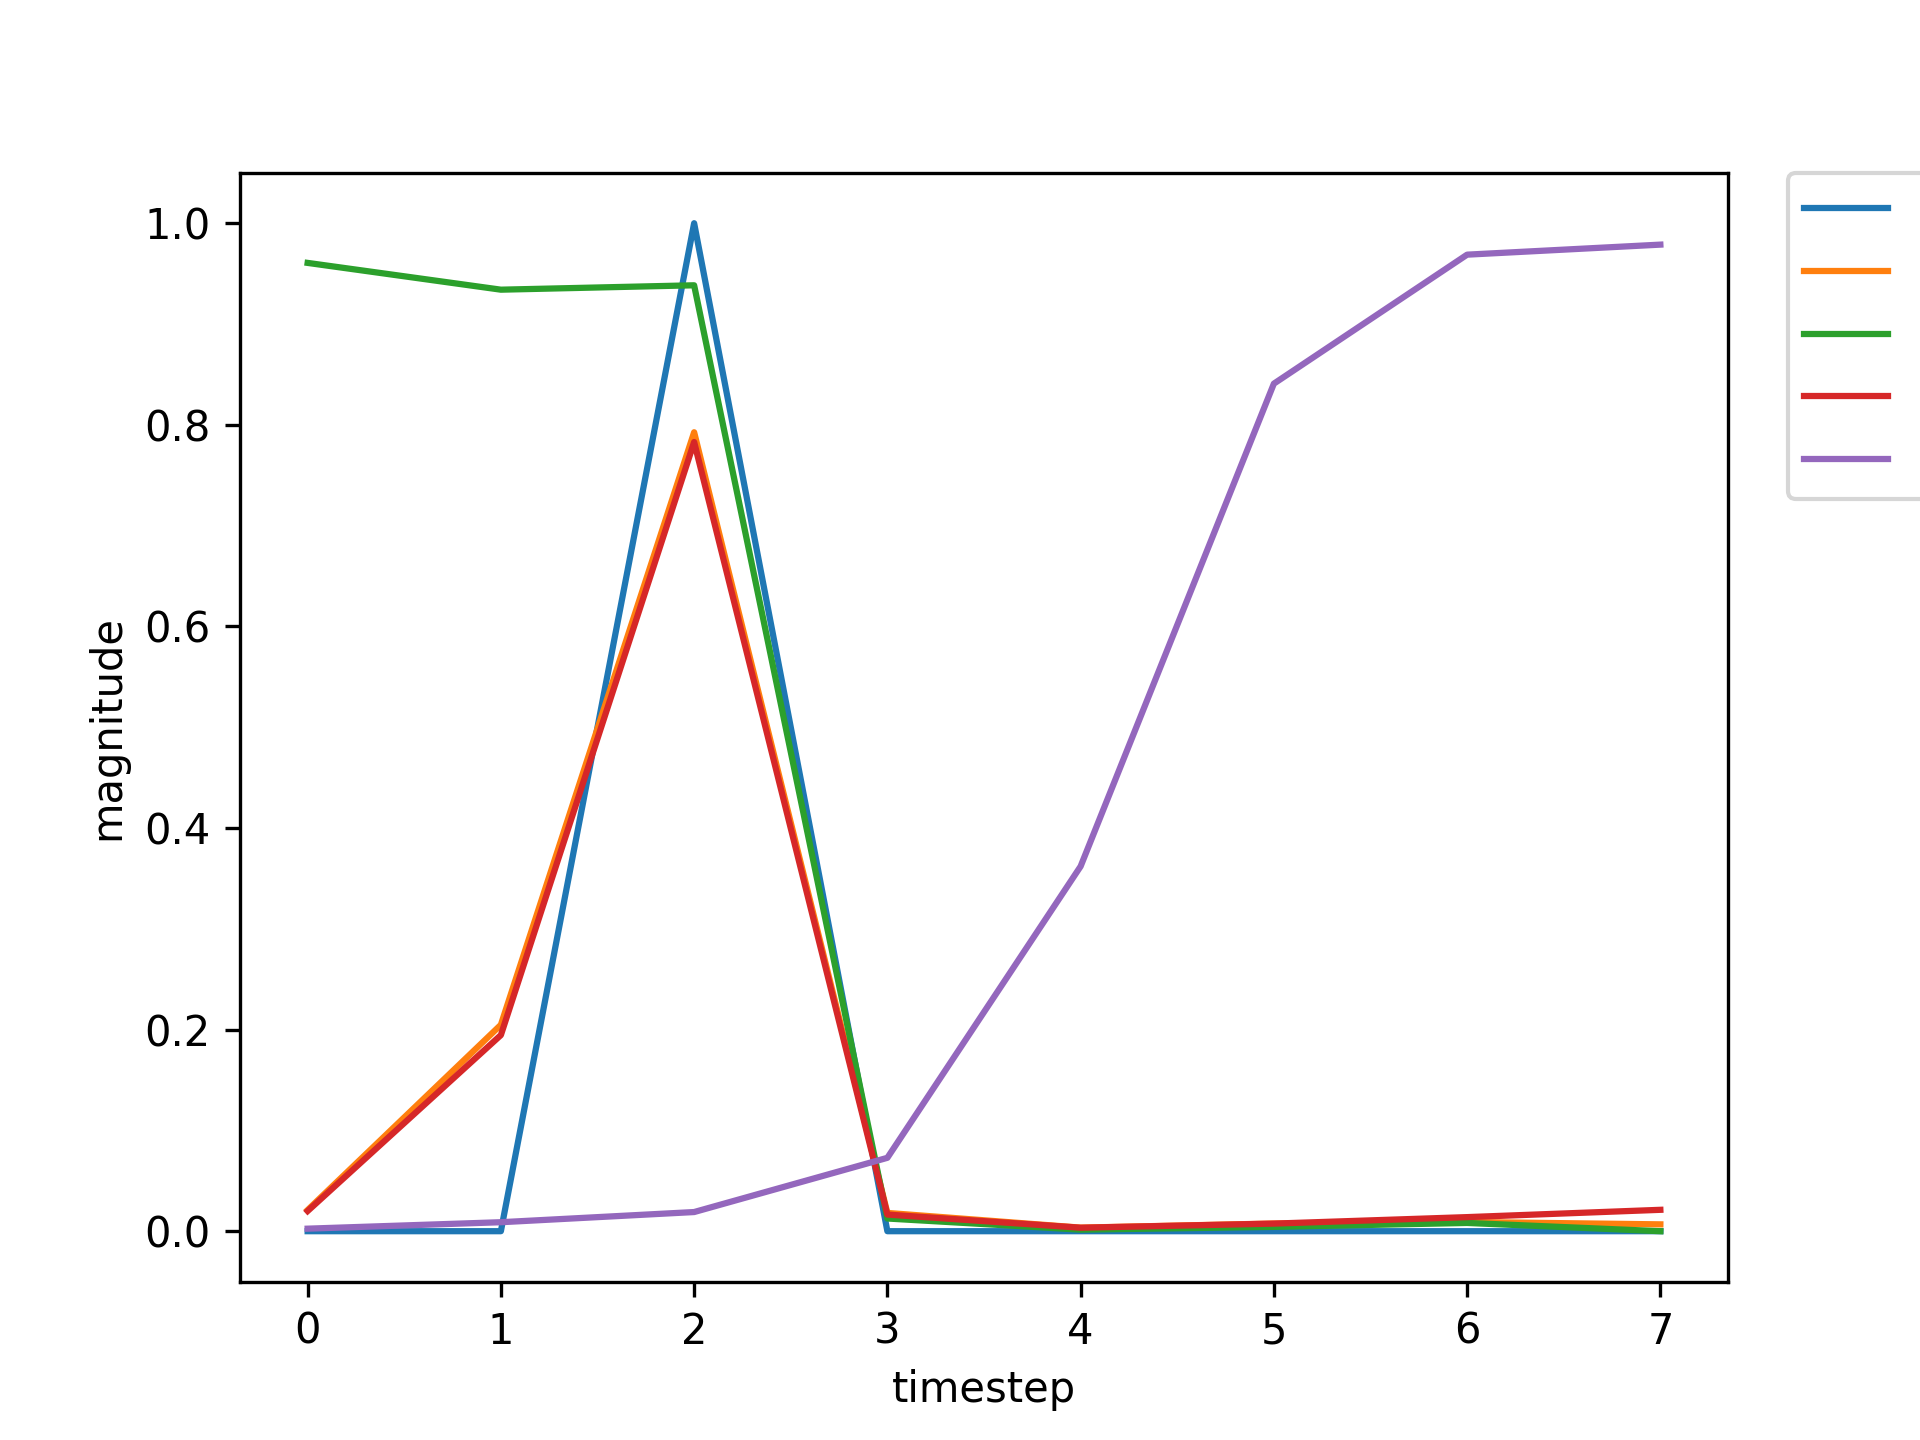

The data file committed next to this chart (first rows):
, input, expected_output, network_output
0, 1.0, 0, 0.9606
1, 0.0, 0, 0.934
2, 2.0, 1, 0.9384
3, 0.0, 0, 0.01259
4, 0.0, 0, 0.00154
5, 0.0, 0, 0.004284
6, 0.0, 0, 0.008192
7, 1.0, 0, 0.0117
8, 0.0, 0, 0.09511
9, 2.0, 1, 0.4826
10, 0.0, 0, 0.00628
11, 0.0, 0, 0.003695
12, 0.0, 0, 0.008469
13, 0.0, 0, 0.01604
14, 0.0, 0, 0.02508
15, 1.0, 0, 0.03348
16, 0.0, 0, 0.2943
17, 2.0, 1, 0.884
18, 0.0, 0, 0.02587
19, 0.0, 0, 0.003363
20, 0.0, 0, 0.007111
21, 1.0, 0, 0.01308
22, 0.0, 0, 0.1433
23, 2.0, 1, 0.6964
24, 0.0, 0, 0.01323
25, 0.0, 0, 0.003774
26, 0.0, 0, 0.008251
27, 0.0, 0, 0.01548
28, 1.0, 0, 0.02411
29, 0.0, 0, 0.2421
30, 2.0, 1, 0.8467
31, 0.0, 0, 0.02263
32, 0.0, 0, 0.003537
33, 0.0, 0, 0.007492
34, 1.0, 0, 0.01383
35, 0.0, 0, 0.1547
36, 2.0, 1, 0.7252
37, 0.0, 0, 0.01479
38, 0.0, 0, 0.003787
39, 0.0, 0, 0.008209
40, 1.0, 0, 0.01537
41, 0.0, 0, 0.1787
42, 2.0, 1, 0.775
43, 0.0, 0, 0.0183
44, 0.0, 0, 0.003841
45, 0.0, 0, 0.008178
46, 0.0, 0, 0.01525
47, 1.0, 0, 0.02368
48, 0.0, 0, 0.2373
49, 2.0, 1, 0.8416
50, 0.0, 0, 0.02199
51, 0.0, 0, 0.003528
52, 0.0, 0, 0.007495
53, 0.0, 0, 0.01384
54, 1.0, 0, 0.02098
55, 0.0, 0, 0.2059
56, 2.0, 1, 0.801
57, 0.0, 0, 0.01791
58, 0.0, 0, 0.003472
59, 0.0, 0, 0.007514
... 677 more rows
